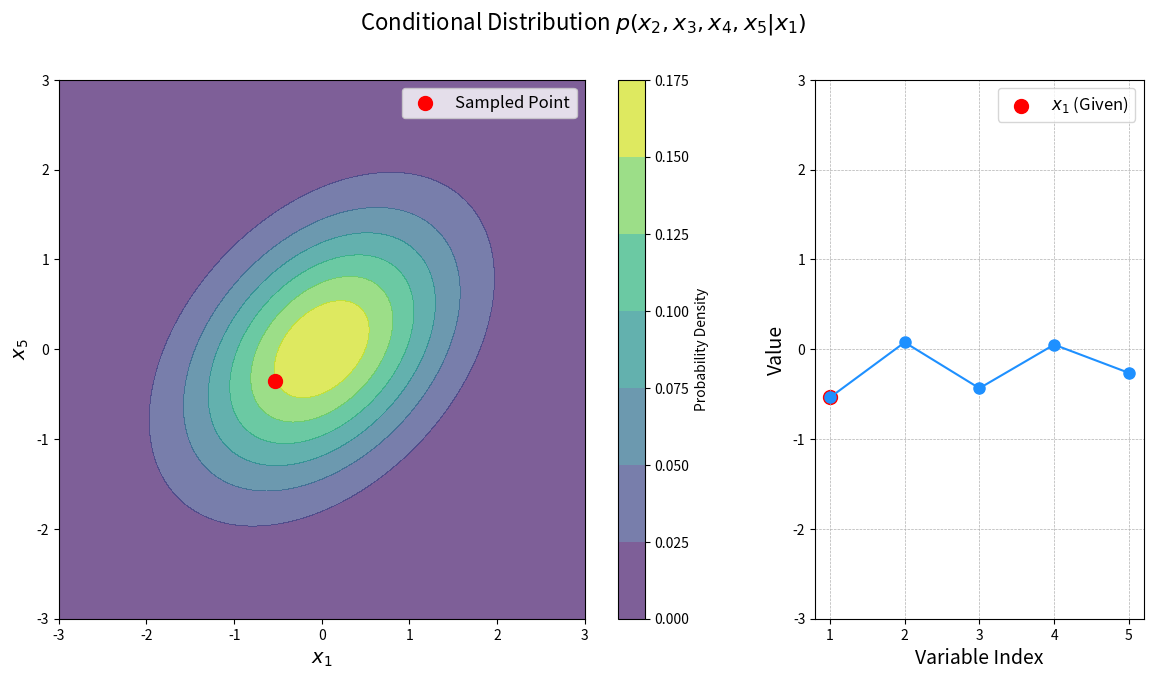

Write Python code to recreate this figure.
from __future__ import annotations

from typing import TYPE_CHECKING

import matplotlib.pyplot as plt
import numpy as np
from scipy.stats import multivariate_normal

if TYPE_CHECKING:
    from matplotlib.contour import QuadContourSet
    from numpy.typing import NDArray
    from scipy.stats._multivariate import multivariate_normal_frozen


def plot_conditional_index() -> None:
    """Plot the conditional distribution of x_2, x_3, x_4, and x_5 given x_1 from a 5D Gaussian distribution.

    This function:
    1. Defines a 5x5 covariance matrix and a mean vector.
    2. Samples a point from the 5D Gaussian distribution.
    3. Computes the conditional mean and covariance of x_2, x_3, x_4, and x_5 given x_1.
    4. Samples from the conditional distribution.
    5. Plots the bivariate distribution of x_1 and x_5, highlighting the sampled point.
    6. Plots the values of the conditional sample as a function of their index, highlighting the given value of x_1.

    Returns
    -------
        None

    """
    # Define the covariance matrix Σ
    sigma: NDArray[np.float64] = np.array(
        object=[
            [1.0, 0.9, 0.8, 0.6, 0.4],
            [0.9, 1.0, 0.9, 0.8, 0.6],
            [0.8, 0.9, 1.0, 0.9, 0.8],
            [0.6, 0.8, 0.9, 1.0, 0.9],
            [0.4, 0.6, 0.8, 0.9, 1.0],
        ],
        dtype=np.float64,
    )

    # Define the mean vector (center of the Gaussian)
    mean: NDArray[np.float64] = np.zeros(shape=5, dtype=np.float64)

    # Sample one point from the multivariate Gaussian distribution
    np.random.seed(seed=42)  # noqa: NPY002
    sample: NDArray[np.float64] = np.random.multivariate_normal(  # noqa: NPY002
        mean=mean,
        cov=sigma,
        size=1,
    ).ravel()

    # Given value for x_1
    x1: float = sample[0]
    given_value: NDArray[np.float64] = np.array(object=[x1])

    # Extract submatrices for conditional distribution
    sigma_aa: NDArray[np.float64] = sigma[1:, 1:]
    sigma_ab: NDArray[np.float64] = sigma[1:, 0]
    sigma_bb: float = sigma[0, 0]

    mean_a: NDArray[np.float64] = mean[1:]
    mean_b: float = mean[0]

    # Compute the conditional mean and covariance
    sigma_bb_inv: float = 1 / sigma_bb  # Inverse of a scalar
    mean_a_given_b: NDArray[np.float64] = mean_a + sigma_ab * sigma_bb_inv * (given_value - mean_b)
    sigma_a_given_b: NDArray[np.float64] = sigma_aa - np.outer(a=sigma_ab, b=sigma_ab) * sigma_bb_inv

    # Sample from the conditional distribution
    conditional_sample: NDArray[np.float64] = np.random.multivariate_normal(  # noqa: NPY002
        mean=mean_a_given_b,
        cov=sigma_a_given_b,
        size=1,
    ).ravel()

    # Create the plot
    fig, ax = plt.subplots(nrows=1, ncols=2, figsize=(14, 7), gridspec_kw={"width_ratios": [2, 1]})
    fig.suptitle(t="Conditional Distribution $p(x_2, x_3, x_4, x_5 | x_1)$", fontsize=16)

    # Plot the bivariate distribution for y1 and y5
    y1: NDArray[np.float64]
    y5: NDArray[np.float64]
    y1, y5 = np.meshgrid(np.linspace(start=-3, stop=3, num=100), np.linspace(start=-3, stop=3, num=100))

    position: NDArray[np.float64] = np.dstack(tup=(y1, y5))

    sigma_sub: NDArray[np.float64] = sigma[[0, 4], :][:, [0, 4]]
    mean_sub: NDArray[np.float64] = mean[[0, 4]]

    rv: multivariate_normal_frozen = multivariate_normal(mean=mean_sub, cov=sigma_sub) # type: ignore  # noqa: PGH003

    pdf_values: NDArray[np.float64] = rv.pdf(x=position)
    contour: QuadContourSet = ax[0].contourf(y1, y5, pdf_values, cmap="viridis", alpha=0.7)

    ax[0].set_xlabel("$x_1$", fontsize=14)
    ax[0].set_ylabel("$x_5$", fontsize=14)
    ax[0].scatter(sample[0], sample[4], s=100, color="red", label="Sampled Point")
    ax[0].set_xlim([-3, 3])
    ax[0].set_ylim([-3, 3])
    ax[0].legend(loc="upper right", fontsize=12)
    fig.colorbar(contour, ax=ax[0], orientation="vertical", label="Probability Density")

    # Plot the values of the conditional sample as a function of their index
    indices: list[int] = [1, 2, 3, 4, 5]
    conditional_values: NDArray[np.float64] = np.insert(arr=conditional_sample, obj=0, values=x1)

    ax[1].plot(indices, conditional_values, "o-", markersize=8, color="dodgerblue")
    ax[1].scatter(1, x1, s=100, color="red", label="$x_1$ (Given)")
    ax[1].set_xlabel("Variable Index", fontsize=14)
    ax[1].set_ylabel("Value", fontsize=14)
    ax[1].set_ylim([-3, 3])
    ax[1].set_xticks(indices)
    ax[1].grid(True, which="both", linestyle="--", linewidth=0.5)  # noqa: FBT003
    ax[1].legend(loc="upper right", fontsize=12)

    plt.show()


if __name__ == "__main__":
    # Call the function to plot
    plot_conditional_index()
